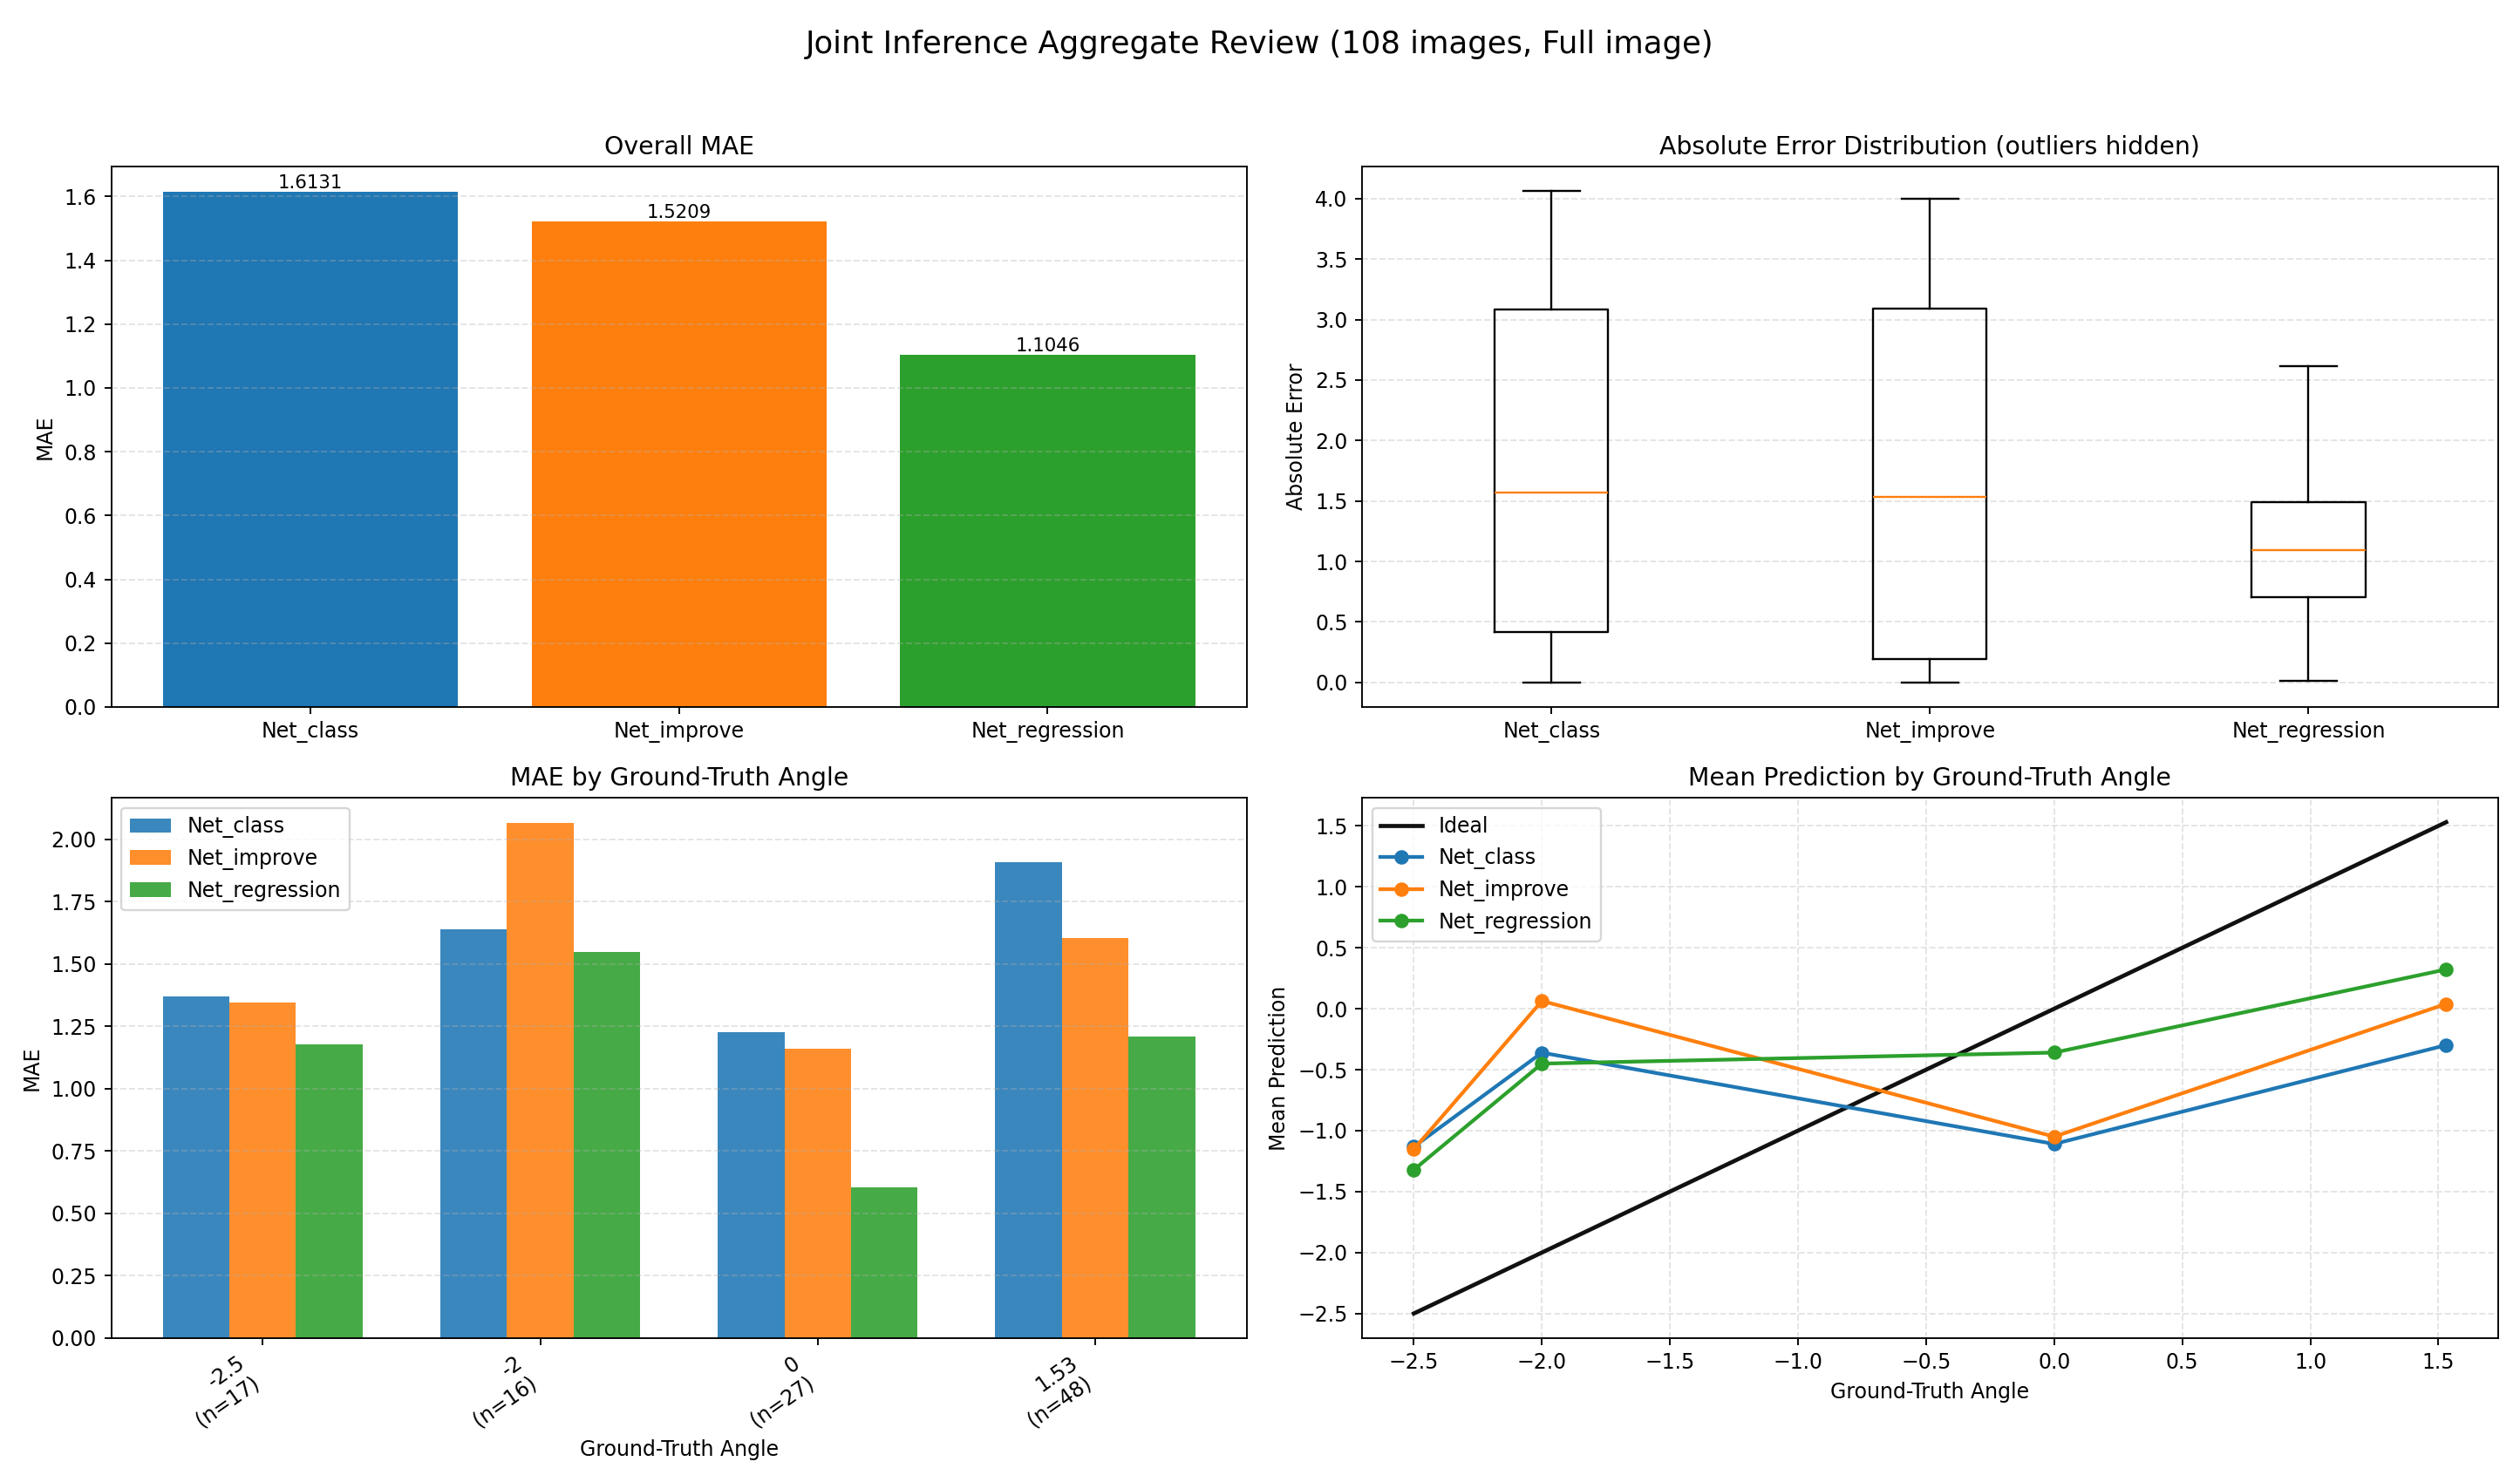

Values plotted in this chart, from the file beside it:
index, image, groundTruth, Net_class, Net_class_abs_error, Net_improve, Net_improve_abs_error, Net_regression, Net_regression_abs_error
0, E:\桌面\kunmingr2\kunmingr2\1\1\0_0.0000.j…, 0.0, -1.575, 1.575, -1.58, 1.58, 0.3556, 0.3556
1, E:\桌面\kunmingr2\kunmingr2\1\1\1_0.0000.j…, 0.0, -1.573, 1.573, -1.58, 1.58, 0.4139, 0.4139
2, E:\桌面\kunmingr2\kunmingr2\1\1\2_0.0000.j…, 0.0, -1.575, 1.575, -1.58, 1.58, -0.6757, 0.6757
3, E:\桌面\kunmingr2\kunmingr2\1\1\3_0.0000.j…, 0.0, -1.577, 1.577, -1.58, 1.58, -0.8553, 0.8553
4, E:\桌面\kunmingr2\kunmingr2\1\1\4_0.0000.j…, 0.0, -1.581, 1.581, -1.58, 1.58, -0.708, 0.708
5, E:\桌面\kunmingr2\kunmingr2\1\1\5_0.0000.j…, 0.0, -1.58, 1.58, -1.58, 1.58, -0.9584, 0.9584
6, E:\桌面\kunmingr2\kunmingr2\1\1\6_0.0000.j…, 0.0, -1.584, 1.584, -1.58, 1.58, -0.8945, 0.8945
7, E:\桌面\kunmingr2\kunmingr2\1\1\7_0.0000.j…, 0.0, -1.592, 1.592, 0.0, 0.0, -0.712, 0.712
8, E:\桌面\kunmingr2\kunmingr2\1\1\8_0.0000.j…, 0.0, -1.58, 1.58, -1.58, 1.58, -0.9734, 0.9734
9, E:\桌面\kunmingr2\kunmingr2\1\1\9_0.0000.j…, 0.0, -1.594, 1.594, -1.58, 1.58, -1.342, 1.342
10, E:\桌面\kunmingr2\kunmingr2\1\1\10_-2.5000…, -2.5, -0.006885, 2.493, -1.58, 0.92, -1.161, 1.339
11, E:\桌面\kunmingr2\kunmingr2\1\1\11_-2.5000…, -2.5, -0.006732, 2.493, 0.0, 2.5, -0.9019, 1.598
12, E:\桌面\kunmingr2\kunmingr2\1\1\12_-2.5000…, -2.5, -0.002562, 2.497, -1.58, 0.92, -0.8785, 1.621
13, E:\桌面\kunmingr2\kunmingr2\1\1\13_-2.5000…, -2.5, -1.587, 0.9129, -1.62, 0.88, -0.8662, 1.634
14, E:\桌面\kunmingr2\kunmingr2\1\1\14_-2.5000…, -2.5, -1.598, 0.9024, -1.62, 0.88, -0.9219, 1.578
15, E:\桌面\kunmingr2\kunmingr2\1\1\15_-2.5000…, -2.5, -1.599, 0.9008, -1.62, 0.88, -1.266, 1.234
16, E:\桌面\kunmingr2\kunmingr2\1\1\16_-2.5000…, -2.5, -1.594, 0.9063, -1.62, 0.88, -1.386, 1.114
17, E:\桌面\kunmingr2\kunmingr2\1\1\17_-2.5000…, -2.5, -1.616, 0.8841, -1.62, 0.88, -1.404, 1.096
18, E:\桌面\kunmingr2\kunmingr2\1\1\18_-2.5000…, -2.5, -1.606, 0.8944, -1.62, 0.88, -1.453, 1.047
19, E:\桌面\kunmingr2\kunmingr2\1\1\19_-2.5000…, -2.5, -1.606, 0.8944, -1.62, 0.88, -1.627, 0.8727
20, E:\桌面\kunmingr2\kunmingr2\1\1\20_-2.5000…, -2.5, -1.607, 0.893, -1.62, 0.88, -1.55, 0.9496
21, E:\桌面\kunmingr2\kunmingr2\1\1\21_-2.5000…, -2.5, -1.61, 0.8897, -1.62, 0.88, -1.612, 0.8875
22, E:\桌面\kunmingr2\kunmingr2\1\1\22_-2.5000…, -2.5, -1.607, 0.8927, -1.62, 0.88, -1.553, 0.9465
23, E:\桌面\kunmingr2\kunmingr2\1\1\23_-2.5000…, -2.5, -1.588, 0.912, -1.62, 0.88, -1.541, 0.9594
24, E:\桌面\kunmingr2\kunmingr2\1\1\24_-2.5000…, -2.5, -1.597, 0.9034, -1.62, 0.88, -1.537, 0.9625
25, E:\桌面\kunmingr2\kunmingr2\1\1\25_-2.5000…, -2.5, -1.575, 0.9246, 1.5, 4.0, -1.503, 0.9972
26, E:\桌面\kunmingr2\kunmingr2\1\1\26_-2.5000…, -2.5, 1.563, 4.063, 1.5, 4.0, -1.292, 1.208
27, E:\桌面\kunmingr2\kunmingr2\1\1\27_0.0000.…, 0.0, -1.556, 1.556, -1.56, 1.56, 0.2572, 0.2572
28, E:\桌面\kunmingr2\kunmingr2\1\1\28_0.0000.…, 0.0, 1.583, 1.583, 1.5, 1.5, 1.428, 1.428
29, E:\桌面\kunmingr2\kunmingr2\1\1\29_0.0000.…, 0.0, -1.556, 1.556, -1.56, 1.56, 0.3871, 0.3871
30, E:\桌面\kunmingr2\kunmingr2\1\1\30_1.5300.…, 1.53, -1.559, 3.089, -1.56, 3.09, 0.172, 1.358
31, E:\桌面\kunmingr2\kunmingr2\1\1\31_1.5300.…, 1.53, -1.547, 3.077, -1.5, 3.03, -0.1285, 1.659
32, E:\桌面\kunmingr2\kunmingr2\1\1\32_1.5300.…, 1.53, 1.623, 0.09312, 1.64, 0.11, 0.7269, 0.8031
33, E:\桌面\kunmingr2\kunmingr2\1\1\33_1.5300.…, 1.53, -1.558, 3.088, 1.64, 0.11, 0.3951, 1.135
34, E:\桌面\kunmingr2\kunmingr2\1\1\34_1.5300.…, 1.53, -1.544, 3.074, 1.64, 0.11, -0.4582, 1.988
35, E:\桌面\kunmingr2\kunmingr2\1\1\35_1.5300.…, 1.53, -1.561, 3.091, 1.64, 0.11, 0.4387, 1.091
36, E:\桌面\kunmingr2\kunmingr2\1\1\36_1.5300.…, 1.53, -1.561, 3.091, -1.56, 3.09, 0.2597, 1.27
37, E:\桌面\kunmingr2\kunmingr2\1\1\37_1.5300.…, 1.53, -1.54, 3.07, -1.5, 3.03, 0.4003, 1.13
38, E:\桌面\kunmingr2\kunmingr2\1\1\38_1.5300.…, 1.53, -1.56, 3.09, -1.56, 3.09, 0.3369, 1.193
39, E:\桌面\kunmingr2\kunmingr2\1\1\39_1.5300.…, 1.53, -1.556, 3.086, -1.56, 3.09, 0.1457, 1.384
40, E:\桌面\kunmingr2\kunmingr2\1\1\40_1.5300.…, 1.53, -1.564, 3.094, -1.56, 3.09, 0.6421, 0.8879
41, E:\桌面\kunmingr2\kunmingr2\1\1\41_1.5300.…, 1.53, -1.56, 3.09, -1.56, 3.09, 1.348, 0.1817
42, E:\桌面\kunmingr2\kunmingr2\1\1\42_1.5300.…, 1.53, -1.565, 3.095, -1.56, 3.09, 1.541, 0.01142
43, E:\桌面\kunmingr2\kunmingr2\1\1\43_1.5300.…, 1.53, -1.563, 3.093, -1.56, 3.09, 0.8353, 0.6947
44, E:\桌面\kunmingr2\kunmingr2\1\1\44_1.5300.…, 1.53, -1.565, 3.095, -1.56, 3.09, 1.141, 0.3894
45, E:\桌面\kunmingr2\kunmingr2\1\1\45_1.5300.…, 1.53, 1.637, 0.1075, 1.64, 0.11, 0.7031, 0.8269
46, E:\桌面\kunmingr2\kunmingr2\1\1\46_1.5300.…, 1.53, 1.62, 0.09013, 1.64, 0.11, 0.3331, 1.197
47, E:\桌面\kunmingr2\kunmingr2\1\1\47_1.5300.…, 1.53, 1.596, 0.06606, 1.64, 0.11, 0.7233, 0.8067
48, E:\桌面\kunmingr2\kunmingr2\1\1\48_1.5300.…, 1.53, -1.564, 3.094, -1.56, 3.09, 1.023, 0.5074
49, E:\桌面\kunmingr2\kunmingr2\1\1\49_1.5300.…, 1.53, 1.578, 0.04768, 1.64, 0.11, 1.241, 0.2889
50, E:\桌面\kunmingr2\kunmingr2\1\1\50_1.5300.…, 1.53, 1.61, 0.0797, 1.64, 0.11, 1.271, 0.2595
51, E:\桌面\kunmingr2\kunmingr2\1\1\51_1.5300.…, 1.53, -1.555, 3.085, -1.56, 3.09, 0.1883, 1.342
52, E:\桌面\kunmingr2\kunmingr2\1\1\52_1.5300.…, 1.53, 1.618, 0.0883, 1.64, 0.11, 0.2312, 1.299
53, E:\桌面\kunmingr2\kunmingr2\1\1\53_1.5300.…, 1.53, 1.582, 0.05237, 1.5, 0.03, 0.7285, 0.8015
54, E:\桌面\kunmingr2\kunmingr2\1\1\54_1.5300.…, 1.53, 1.577, 0.04672, 1.5, 0.03, 1.587, 0.05722
55, E:\桌面\kunmingr2\kunmingr2\1\1\55_1.5300.…, 1.53, -1.561, 3.091, 1.64, 0.11, 1.399, 0.1308
56, E:\桌面\kunmingr2\kunmingr2\1\1\56_1.5300.…, 1.53, -1.569, 3.099, -1.56, 3.09, 0.4691, 1.061
57, E:\桌面\kunmingr2\kunmingr2\1\1\57_1.5300.…, 1.53, 0.0009383, 1.529, 0.0, 1.53, 0.006188, 1.524
58, E:\桌面\kunmingr2\kunmingr2\1\1\58_1.5300.…, 1.53, -1.577, 3.107, -1.56, 3.09, 0.5818, 0.9482
59, E:\桌面\kunmingr2\kunmingr2\1\1\59_1.5300.…, 1.53, 0.001866, 1.528, 1.5, 0.03, 0.9369, 0.5931
... 48 more rows
